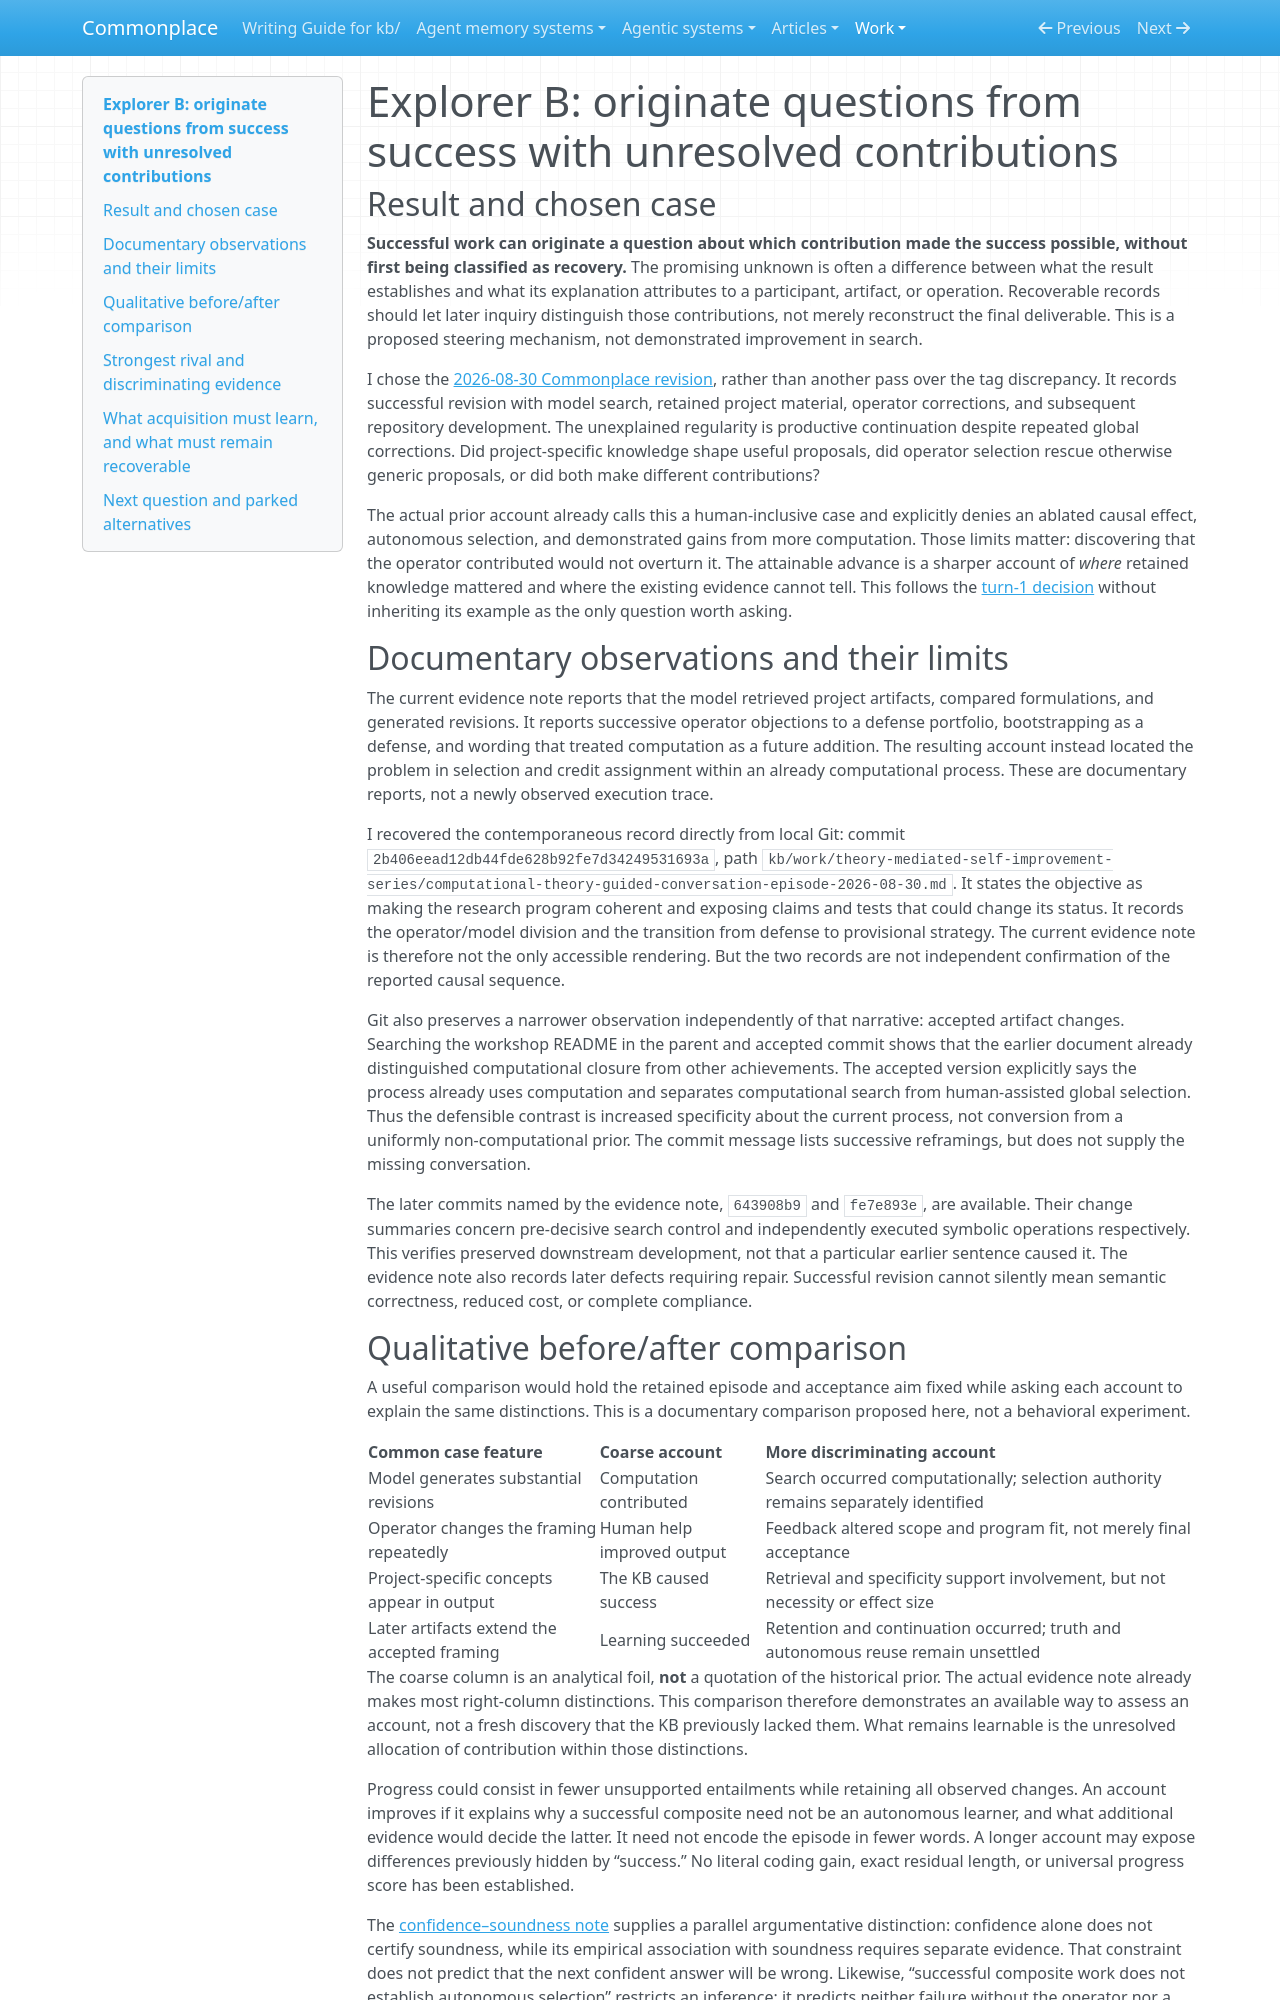

repository: zby/commonplace · page: work/open-ended-work-economics/curiosity-exploration/turn-02/explorer-b/index.html · generator: mkdocs

# Explorer B: originate questions from success with unresolved contributions

## Result and chosen case

**Successful work can originate a question about which contribution made the success possible, without first being classified as recovery.** The promising unknown is often a difference between what the result establishes and what its explanation attributes to a participant, artifact, or operation. Recoverable records should let later inquiry distinguish those contributions, not merely reconstruct the final deliverable. This is a proposed steering mechanism, not demonstrated improvement in search.

I chose the [2026-08-30 Commonplace revision](../../../../theory/evidence/commonplace-revision-used-theory-guided-computational-search.md), rather than another pass over the tag discrepancy. It records successful revision with model search, retained project material, operator corrections, and subsequent repository development. The unexplained regularity is productive continuation despite repeated global corrections. Did project-specific knowledge shape useful proposals, did operator selection rescue otherwise generic proposals, or did both make different contributions?

The actual prior account already calls this a human-inclusive case and explicitly denies an ablated causal effect, autonomous selection, and demonstrated gains from more computation. Those limits matter: discovering that the operator contributed would not overturn it. The attainable advance is a sharper account of *where* retained knowledge mattered and where the existing evidence cannot tell. This follows the [turn-1 decision](../turn-01/integration.md) without inheriting its example as the only question worth asking.

## Documentary observations and their limits

The current evidence note reports that the model retrieved project artifacts, compared formulations, and generated revisions. It reports successive operator objections to a defense portfolio, bootstrapping as a defense, and wording that treated computation as a future addition. The resulting account instead located the problem in selection and credit assignment within an already computational process. These are documentary reports, not a newly observed execution trace.

I recovered the contemporaneous record directly from local Git: commit `2b406eead12db44fde628b92fe7d34249531693a`, path `kb/work/theory-mediated-self-improvement-series/computational-theory-guided-conversation-episode-2026-08-30.md`. It states the objective as making the research program coherent and exposing claims and tests that could change its status. It records the operator/model division and the transition from defense to provisional strategy. The current evidence note is therefore not the only accessible rendering. But the two records are not independent confirmation of the reported causal sequence.

Git also preserves a narrower observation independently of that narrative: accepted artifact changes. Searching the workshop README in the parent and accepted commit shows that the earlier document already distinguished computational closure from other achievements. The accepted version explicitly says the process already uses computation and separates computational search from human-assisted global selection. Thus the defensible contrast is increased specificity about the current process, not conversion from a uniformly non-computational prior. The commit message lists successive reframings, but does not supply the missing conversation.

The later commits named by the evidence note, `643908b9` and `fe7e893e`, are available. Their change summaries concern pre-decisive search control and independently executed symbolic operations respectively. This verifies preserved downstream development, not that a particular earlier sentence caused it. The evidence note also records later defects requiring repair. Successful revision cannot silently mean semantic correctness, reduced cost, or complete compliance.
